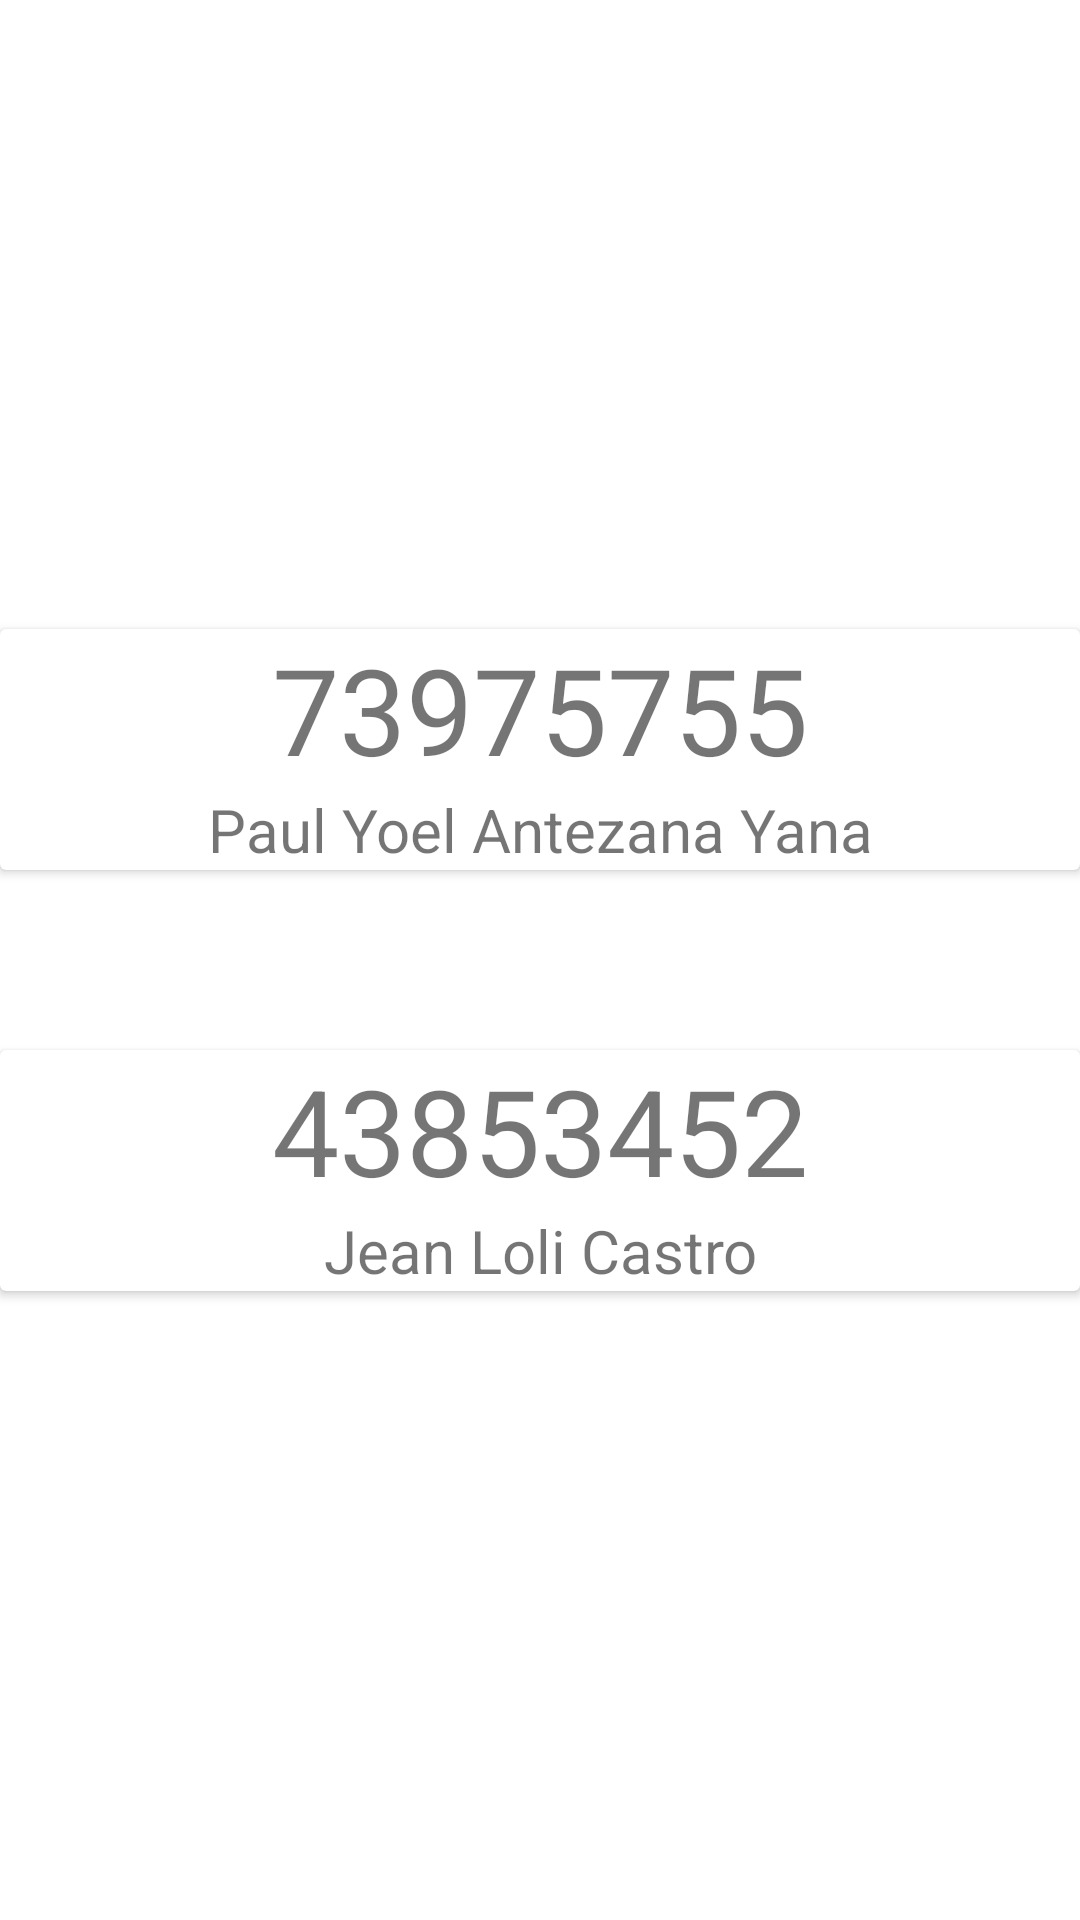

This screen was rendered from an Android layout file. Write that file and the resources it references.
<!-- AndroidManifest.xml: application theme Theme.PA2_APP -->
<!-- res/layout/fragment_home.xml -->
<?xml version="1.0" encoding="utf-8"?>
<LinearLayout xmlns:android="http://schemas.android.com/apk/res/android"
    xmlns:tools="http://schemas.android.com/tools"
    android:layout_width="match_parent"
    android:layout_height="match_parent"
    android:gravity="center"
    android:orientation="vertical"
    tools:context=".HomeFragment">

    <androidx.cardview.widget.CardView
        android:layout_width="match_parent"
        android:layout_height="wrap_content"
        android:layout_marginBottom="60dp"
    >
        <LinearLayout
            android:layout_width="match_parent"
            android:layout_height="wrap_content"
            android:orientation="vertical"
            android:gravity="center"
        >
            <TextView
                android:layout_width="match_parent"
                android:layout_height="match_parent"
                android:text="73975755"
                android:textSize="40sp"
                android:textAlignment="center"
            />
            <TextView
                android:layout_width="match_parent"
                android:layout_height="match_parent"
                android:text="Paul Yoel Antezana Yana"
                android:textSize="20sp"
                android:textAlignment="center"
            />
        </LinearLayout>

    </androidx.cardview.widget.CardView>

    <androidx.cardview.widget.CardView
        android:layout_width="match_parent"
        android:layout_height="wrap_content"
        >
        <LinearLayout
            android:layout_width="match_parent"
            android:layout_height="wrap_content"
            android:orientation="vertical"
            android:gravity="center"
            >
            <TextView
                android:layout_width="match_parent"
                android:layout_height="match_parent"
                android:text="43853452"
                android:textSize="40sp"
                android:textAlignment="center"
                />
            <TextView
                android:layout_width="match_parent"
                android:layout_height="match_parent"
                android:text="Jean Loli Castro"
                android:textSize="20sp"
                android:textAlignment="center"
                />
        </LinearLayout>

    </androidx.cardview.widget.CardView>
</LinearLayout>
<!-- resources referenced by this layout -->
<resources>
  <style name="Theme.PA2_APP" parent="Theme.MaterialComponents.DayNight.DarkActionBar">
          
          <item name="colorPrimary">@color/primary</item>
          <item name="colorPrimaryVariant">@color/primary</item>
          <item name="colorOnPrimary">@color/white</item>
          
  
  
          <item name="colorOnSecondary">@color/black</item>
          
          <item name="android:statusBarColor">?attr/colorPrimaryVariant</item>
          
          <item name="windowActionBar">false</item>
          <item name="windowNoTitle">true</item>
      </style>
  <color name="primary">#185D9A</color>
  <color name="white">#FFFFFFFF</color>
  <color name="black">#FF000000</color>
</resources>
